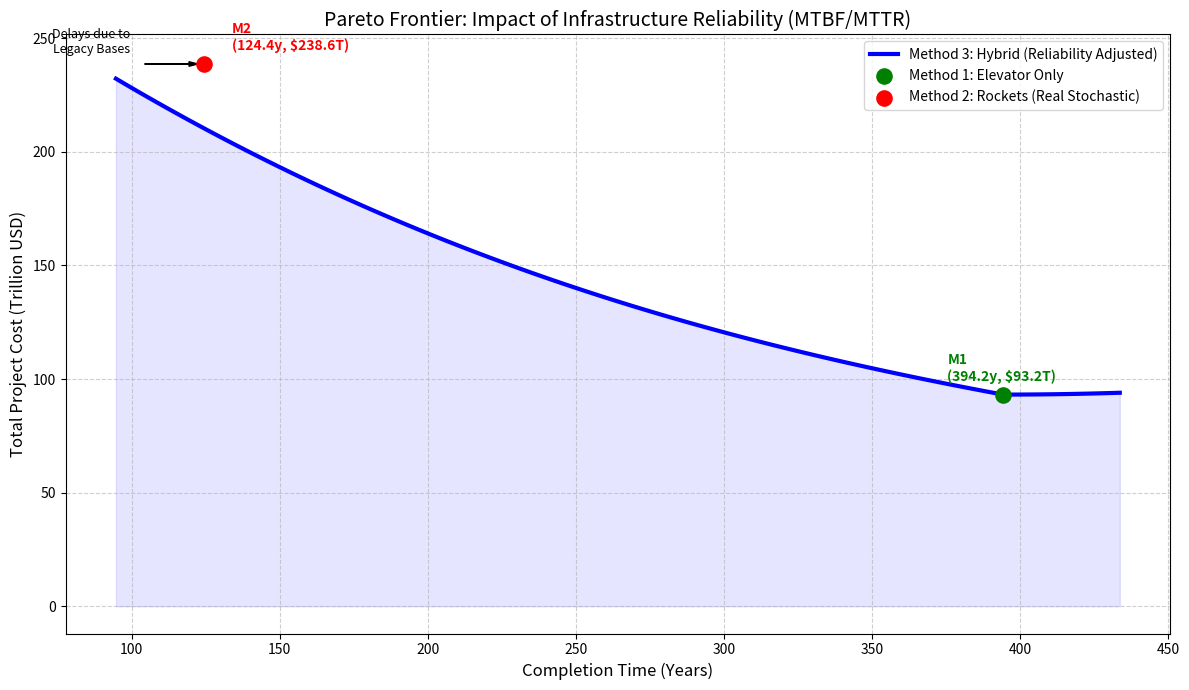
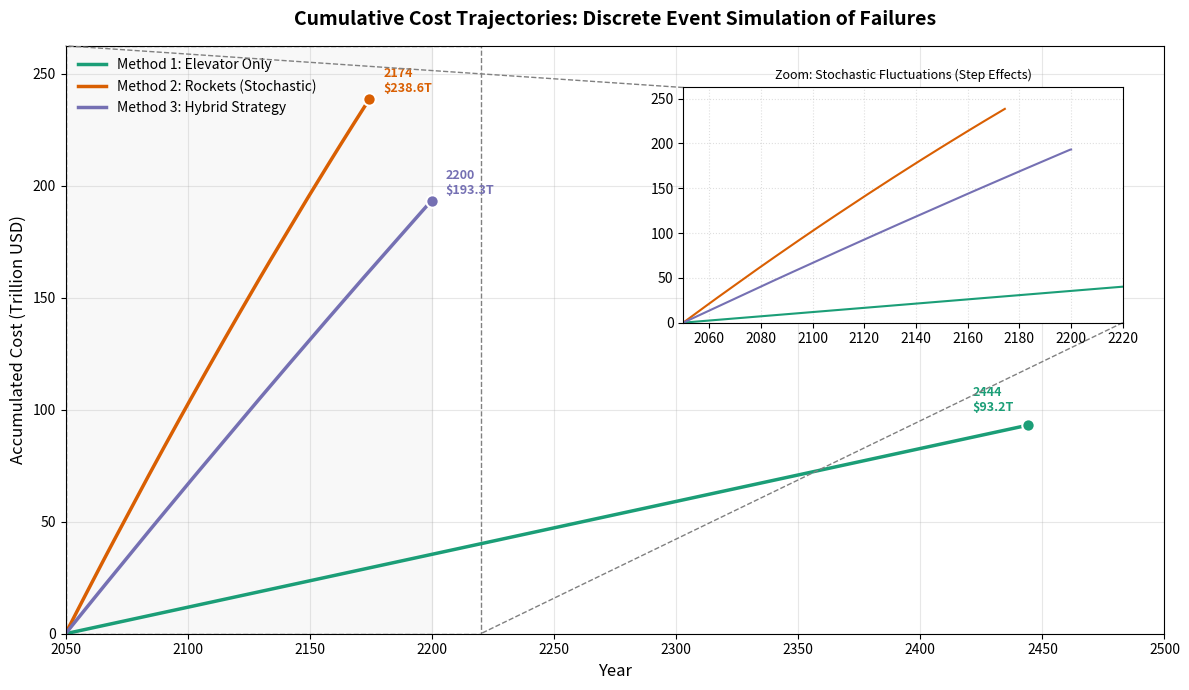

Write the Python code that produced these figures, in order.
import numpy as np
import pandas as pd
import matplotlib.pyplot as plt
from mpl_toolkits.axes_grid1.inset_locator import inset_axes, mark_inset

# =============================================================================
# 1. 基础参数与设置
# =============================================================================
M_TOTAL = 1e8
G0, MU, RE, RGEO = 9.80665, 398600.44, 6378.0, 42164.0
V_ROT_EQUATOR = 0.4651
ALPHA_G, ALPHA_E = 0.3, 0.6
L_MAX = 6000.0
DV_G, ISP_G = 2.2, 460.0
DV_BASE, ISP_E = 15.2, 430.0
C_DRY, C_PROP = 3.1e6, 500.0
N_PORTS, U_PORT = 3, 179000.0
ETA_E, PI_E = 0.8, 0.03
LAMBDA_J = 2.0
SCALE_DISCOUNT = 0.2  # 20% 规模折扣
START_YEAR = 2050

BASES_DATA = {
    "Alaska (USA)": 57.43528, "Vandenberg (USA)": 34.75133,
    "Starbase (USA)": 25.99700, "Cape Canaveral (USA)": 28.48889,
    "Wallops (USA)": 37.84333, "Baikonur (KAZ)": 45.96500,
    "Kourou (GUF)": 5.16900, "Sriharikota (IND)": 13.72000,
    "Taiyuan (CHN)": 38.84910, "Mahia (NZL)": -39.26085
}

# 绘图配色
colors = {
    'rocket': '#D95F02',   # 砖红
    'elevator': '#1B9E77', # 蓝绿/深绿
    'hybrid': '#7570B3'    # 蓝紫
}

# =============================================================================
# 2. 基地异质性配置 (基于真实建成时间的故障模型)
# =============================================================================
# 定义梯队参数: 设施越老，MTBF越短(易坏)，MTTR越长(难修)
TIER_PARAMS = {
    "Modern":   {"mtbf": 300, "mttr": 1},  # 新建: 300天坏一次, 修5天
    "Standard": {"mtbf": 200, "mttr": 2}, # 标准: 150天坏一次, 修10天
    "Legacy":   {"mtbf": 140,  "mttr": 4}  # 老旧: 60天坏一次, 修20天 (瓶颈所在)
}

# 真实映射表
BASE_TIERS = {
    "Starbase (USA)": "Modern", "Mahia (NZL)": "Modern", "Alaska (USA)": "Modern",
    "Kourou (GUF)": "Standard", "Taiyuan (CHN)": "Standard", "Sriharikota (IND)": "Standard",
    "Vandenberg (USA)": "Legacy", "Wallops (USA)": "Legacy", 
    "Cape Canaveral (USA)": "Legacy", "Baikonur (KAZ)": "Legacy"
}

def get_rocket_stats(dv, isp, alpha, is_elevator=False):
    r = np.exp((dv * 1000) / (isp * G0))
    kappa = r * (1 + alpha)
    cost = alpha * C_DRY + (r - 1) * (1 + alpha) * C_PROP
    if is_elevator:
        delta_epsilon = MU * (1/RE - 1/RGEO) * 1e6
        kwh_per_ton = (1000 * delta_epsilon) / (ETA_E * 3.6e6)
        cost += kappa * (kwh_per_ton * PI_E)
    return kappa, cost

# 初始化数据
k_g, cost_g = get_rocket_stats(DV_G, ISP_G, ALPHA_G, True)
yearly_payload_g = (N_PORTS * U_PORT) / k_g # 电梯是理想的，不打折

base_configs_list = []
for name, lat in BASES_DATA.items():
    v_rot = V_ROT_EQUATOR * np.cos(np.radians(lat))
    dv_eff = DV_BASE - v_rot
    k, c = get_rocket_stats(dv_eff, ISP_E, ALPHA_E, False)
    
    # 理论年运力 (Ideal Capacity)
    max_y_ideal = (LAMBDA_J * 365 * L_MAX) / k
    
    # 获取可靠性参数
    tier = BASE_TIERS.get(name, "Standard")
    params = TIER_PARAMS[tier]
    
    # 计算可用度 Availability = MTBF / (MTBF + MTTR)
    denom = params['mtbf'] + params['mttr']
    if denom == 0: availability = 1.0
    else: availability = params['mtbf'] / denom
    
    # 期望有效运力 (Effective Capacity) - 用于宏观规划
    # 这就是"系统感知到火箭不可靠"的数学体现
    max_y_effective = max_y_ideal * availability
    
    base_configs_list.append({
        "Name": name, "Cost": c, 
        "Yearly_Ideal": max_y_ideal, 
        "Yearly_Effective": max_y_effective, # 规划用这个
        "MTBF": params['mtbf'], "MTTR": params['mttr'],
        "Tier": tier
    })

df_bases = pd.DataFrame(base_configs_list).sort_values("Cost")
total_yearly_rockets_effective = df_bases["Yearly_Effective"].sum()

# 重新计算工期极限 (基于有效运力)
T_MIN = M_TOTAL / (yearly_payload_g + total_yearly_rockets_effective)
T_MAX = M_TOTAL / yearly_payload_g

# =============================================================================
# 3. 核心算法: 考虑故障风险的宏观规划求解器
# =============================================================================
def solve_allocation_with_reliability(time_target, total_mass):
    """
    使用'期望有效运力'进行分配决策。
    因为火箭不可靠，Effective Capacity 变小了，算法会自动减少对火箭的依赖。
    """
    final_marginal_discount = 0.0 
    
    for i in range(10):
        # 积分平均折扣
        avg_discount = final_marginal_discount * 0.5
        effective_base_costs = df_bases["Cost"] * (1 - avg_discount)
        avg_rocket_cost = effective_base_costs.mean()
        
        rem = total_mass
        cost_iter = 0
        mass_ele = 0
        mass_roc = 0
        
        if avg_rocket_cost < cost_g:
            # 极端情况优先火箭
            can_take_roc = min(rem, total_yearly_rockets_effective * time_target)
            cost_iter += can_take_roc * avg_rocket_cost 
            mass_roc += can_take_roc
            rem -= can_take_roc
            cost_iter += rem * cost_g
            mass_ele += rem
        else:
            # 正常优先电梯
            can_take_ele = min(rem, yearly_payload_g * time_target)
            cost_iter += can_take_ele * cost_g
            mass_ele += can_take_ele
            rem -= can_take_ele
            needed_rocket = rem
            for idx, b in df_bases.iterrows():
                if needed_rocket <= 0: break
                # 注意：这里分配的是 Effective Capacity，意味着算法已经预留了维修时间
                can_take = min(needed_rocket, b["Yearly_Effective"] * time_target)
                cost_iter += can_take * b["Cost"] * (1 - avg_discount)
                mass_roc += can_take
                needed_rocket -= can_take
        
        new_marginal_discount = SCALE_DISCOUNT * (mass_roc / total_mass)
        if abs(new_marginal_discount - final_marginal_discount) < 0.0001:
            return cost_iter, mass_roc, mass_ele, new_marginal_discount
        final_marginal_discount = new_marginal_discount
        
    return cost_iter, mass_roc, mass_ele, final_marginal_discount

# =============================================================================
# 4. 离散事件仿真器 (Stochastic Discrete Event Simulator)
# =============================================================================
def simulate_rocket_trajectory(target_mass, seed=42, pace_years=None):
    """
    火箭故障仿真引擎
    修正点：
    1. mttr == 0 时完全绕过随机数逻辑。
    2. 成本累加与质量累加同步，消除步长导致的数值偏移。
    3. 增加 pace_years 参数，并自动计算 Availability 补偿，确保准时完工。
    """
    if target_mass <= 0:
        return np.array([0]), np.array([0]), np.array([0])
        
    np.random.seed(seed)
    
    num_bases = len(df_bases)
    bases_status = np.ones(num_bases, dtype=int)
    repair_counters = np.zeros(num_bases, dtype=int)
    
    daily_caps = df_bases["Yearly_Ideal"].values / 365.0 
    
    unit_costs = df_bases["Cost"].values
    mtbfs = df_bases["MTBF"].values
    mttrs = df_bases["MTTR"].values

    # --- 核心修改：智能配速逻辑 ---
    if pace_years is not None:
        # 1. 计算理论上每天需要运多少
        daily_needed_raw = target_mass / (pace_years * 365.0)
        
        # 2. 计算平均可用度 (Availability Correction)
        # 如果不补偿，故障期间的损失就会导致延误。我们通过"加班"来补偿。
        # 估算全局平均可用度 (保守估计)
        # 这里为了精确，我们取所有基地可用度的加权平均，或者简单取一个代表值
        # 简单的加权逻辑:
        avg_availability = 1.0
        total_mtbf = np.sum(mtbfs)
        total_mttr = np.sum(mttrs)
        if total_mttr > 0:
             # 这只是一个粗略的全局估算，用于调整配速
             # 为了更准，我们对每个基地分别调整，这里简化为全局提升速率
             avg_availability = np.mean(mtbfs / (mtbfs + mttrs))

        # 3. 修正后的每日目标 (Availability Adjusted Target)
        # "为了在停工期间也能扯平，我们在工作期间必须跑得更快"
        daily_needed_corrected = daily_needed_raw / avg_availability
        
        daily_max_possible = np.sum(daily_caps)
        
        # 如果修正后的需求还在物理极限内，就降速执行；否则全速跑(那就没办法了)
        if daily_max_possible > daily_needed_corrected:
            throttle_factor = daily_needed_corrected / daily_max_possible
            daily_caps = daily_caps * throttle_factor
        # ----------------------------
    
    days = [0]
    costs = [0]
    masses = [0]
    
    current_mass = 0.0
    total_acc_cost = 0.0  # 引入实时成本累加，消除步长误差
    
    day_count = 0
    
    while current_mass < target_mass:
        day_count += 1
        daily_mass_this_day = 0.0
        
        for i in range(num_bases):
            # 1. 维修逻辑
            if bases_status[i] == 0:
                repair_counters[i] -= 1
                if repair_counters[i] <= 0:
                    bases_status[i] = 1
                else:
                    continue 
            
            # 2. 故障逻辑判定 (只有 MTTR > 0 才会触发损失)
            if mttrs[i] > 0:
                if np.random.rand() < (1.0 / mtbfs[i]):
                    bases_status[i] = 0
                    r_days = int(np.random.normal(mttrs[i], mttrs[i]*0.2))
                    repair_counters[i] = max(1, r_days)
                    continue 
            
            # 3. 正常发射
            prod = daily_caps[i]
            if current_mass + daily_mass_this_day + prod > target_mass:
                prod = target_mass - (current_mass + daily_mass_this_day)
            
            # --- 核心同步修正 ---
            # 1. 使用中点质量 (Midpoint Mass) 
            midpoint_mass = current_mass + daily_mass_this_day + (prod / 2.0)
            
            # 2. 瞬时折扣
            current_instant_discount = SCALE_DISCOUNT * (midpoint_mass / M_TOTAL)
            
            # 3. 累加成本
            total_acc_cost += prod * unit_costs[i] * (1 - current_instant_discount)
            
            daily_mass_this_day += prod
            
        current_mass += daily_mass_this_day
        
        # 每30天记录一次数据用于绘图
        if day_count % 30 == 0 or current_mass >= target_mass:
            days.append(day_count / 365.0)
            masses.append(current_mass)
            costs.append(total_acc_cost / 1e12)
            
        if day_count > 1000 * 365: break 
        
    return np.array(days), np.array(costs), np.array(masses)
# =============================================================================
# 5. 数据生成
# =============================================================================
print("正在执行异质性故障仿真...")

# --- A. 帕累托前沿 (基于期望有效运力) ---
t_axis = np.linspace(T_MIN, T_MAX * 1.1, 100) # 稍微延长以展示延误
pareto_data = []

for T in t_axis:
    # 这里的 solve 已经使用了 Effective Capacity，所以结果已经包含了"可靠性惩罚"
    raw_cost, m_roc, m_ele, avg_discount = solve_allocation_with_reliability(T, M_TOTAL)
    
    # 加上工期压力惩罚
    pressure = (T_MAX - T) / (T_MAX - T_MIN)
    final_cost = raw_cost * (1 + 0.5 * (pressure ** 2))
    
    pareto_data.append({
        "Time": T, 
        "Cost": final_cost / 1e12
    })

df_pareto = pd.DataFrame(pareto_data)

# --- B. 关键点与仿真 ---

# 1. Method 1 (Elevator Only) - 理想线性 (无摇晃)
t_m1 = T_MAX
cost_m1 = (M_TOTAL * cost_g) / 1e12
# 仿真数据生成 (线性)
years_m1 = np.linspace(0, t_m1, 200)
costs_m1 = years_m1 * (cost_m1 / t_m1)
years_m1 += START_YEAR

# 2. Method 2 (Rocket Only) - 随机故障仿真
# 目标: 运送 M_TOTAL
print("  Simulating Method 2 (Stochastic)...")
m2_days, m2_costs, _ = simulate_rocket_trajectory(M_TOTAL, seed=101)
# 加上压力惩罚 (基于实际耗时)
t_m2_real = m2_days[-1]
raw_cost_m2 = m2_costs[-1] * 1e12
pressure_m2 = (T_MAX - t_m2_real) / (T_MAX - T_MIN)
final_cost_m2 = raw_cost_m2 * (1 + 0.5 * pressure_m2**2)
cost_m2 = final_cost_m2 / 1e12
# 调整仿真曲线的高度以匹配含罚款的终点
m2_costs = m2_costs * (final_cost_m2 / raw_cost_m2)
years_m2 = m2_days + START_YEAR

# 3. Method 3 (Hybrid) - 混合仿真
# 目标: 150年 (期望)
t_target = 150.0
# 规划分配 (使用有效运力规划)
_, m_roc_plan, m_ele_plan, _ = solve_allocation_with_reliability(t_target, M_TOTAL)
print(f"  Simulating Method 3 (Hybrid): Rockets={m_roc_plan/1e6:.1f}Mt, Elevator={m_ele_plan/1e6:.1f}Mt")

# 3.1 电梯部分 (线性)
# 电梯速率
ele_rate = yearly_payload_g

# 3.2 火箭部分 (随机，强制降速)
m3_roc_days, m3_roc_costs, m3_roc_masses = simulate_rocket_trajectory(m_roc_plan, seed=101, pace_years=t_target)

# 3.3 合并曲线
# 我们需要一个统一的时间轴来叠加成本
max_time = max(m_ele_plan / ele_rate, m3_roc_days[-1])
common_time = np.linspace(0, max_time, 500)

# 插值火箭成本
interp_roc_cost = np.interp(common_time, m3_roc_days, m3_roc_costs)
# 计算电梯成本
ele_cost_total = (m_ele_plan * cost_g) / 1e12
interp_ele_cost = np.minimum(common_time * (ele_cost_total / (m_ele_plan/ele_rate)), ele_cost_total)

total_m3_cost = interp_roc_cost + interp_ele_cost
years_m3 = common_time + START_YEAR
t_m3_real = common_time[-1]
cost_m3 = total_m3_cost[-1]

# 压力惩罚
raw_cost_m3 = cost_m3 * 1e12
pressure_m3 = (T_MAX - t_m3_real) / (T_MAX - T_MIN)
final_cost_m3 = raw_cost_m3 * (1 + 0.5 * pressure_m3**2)
cost_m3_final = final_cost_m3 / 1e12
# 调整曲线
costs_m3 = total_m3_cost * (cost_m3_final / cost_m3)


# =============================================================================
# 6. 绘图 1: 帕累托前沿 (反映了可靠性惩罚)
# =============================================================================
plt.figure(figsize=(12, 7))

plt.plot(df_pareto["Time"], df_pareto["Cost"], 'b-', linewidth=3, label='Method 3: Hybrid (Reliability Adjusted)')
plt.fill_between(df_pareto["Time"], df_pareto["Cost"], color='blue', alpha=0.1)

plt.scatter(t_m1, cost_m1, color='green', s=120, zorder=5, label='Method 1: Elevator Only')
plt.annotate(f'M1\n({t_m1:.1f}y, ${cost_m1:.1f}T)', (t_m1, cost_m1), 
             xytext=(-40, 10), textcoords='offset points', color='green', fontweight='bold')

plt.scatter(t_m2_real, cost_m2, color='red', s=120, zorder=5, label='Method 2: Rockets (Real Stochastic)')
plt.annotate(f'M2\n({t_m2_real:.1f}y, ${cost_m2:.1f}T)', (t_m2_real, cost_m2), 
             xytext=(20, 10), textcoords='offset points', color='red', fontweight='bold')

# 标注火箭方案的延误
plt.arrow(t_m2_real - 20, cost_m2, 15, 0, head_width=2, head_length=3, fc='k', ec='k')
plt.text(t_m2_real - 25, cost_m2 + 5, "Delays due to\nLegacy Bases", ha='right', fontsize=9)

plt.title("Pareto Frontier: Impact of Infrastructure Reliability (MTBF/MTTR)", fontsize=14)
plt.xlabel("Completion Time (Years)", fontsize=12)
plt.ylabel("Total Project Cost (Trillion USD)", fontsize=12)
plt.grid(True, linestyle='--', alpha=0.6)
plt.legend(loc='upper right')

plt.tight_layout()
plt.savefig("pareto_frontier_reliability.png")
plt.show()

# =============================================================================
# 7. 绘图 2: 成本累积仿真 (含随机性特征)
# =============================================================================
fig, ax = plt.subplots(figsize=(12, 7))

# M1
ax.plot(years_m1, costs_m1, color=colors['elevator'], linestyle='-', linewidth=2.5, label='Method 1: Elevator Only')
ax.scatter(years_m1[-1], costs_m1[-1], color=colors['elevator'], s=80, zorder=5, edgecolor='white', linewidth=1.5)
ax.annotate(f'{int(years_m1[-1])}\n${costs_m1[-1]:.1f}T', (years_m1[-1], costs_m1[-1]), 
             xytext=(-40, 10), textcoords="offset points", color=colors['elevator'], fontweight='bold', fontsize=9)

# M2 (Stochastic)
ax.plot(years_m2, m2_costs, color=colors['rocket'], linestyle='-', linewidth=2.5, label='Method 2: Rockets (Stochastic)')
ax.scatter(years_m2[-1], m2_costs[-1], color=colors['rocket'], s=80, zorder=5, edgecolor='white', linewidth=1.5)
ax.annotate(f'{int(years_m2[-1])}\n${m2_costs[-1]:.1f}T', (years_m2[-1], m2_costs[-1]), 
             xytext=(10, 5), textcoords="offset points", color=colors['rocket'], fontweight='bold', fontsize=9)

# M3 (Hybrid Stochastic)
ax.plot(years_m3, costs_m3, color=colors['hybrid'], linestyle='-', linewidth=2.5, label='Method 3: Hybrid Strategy')
ax.scatter(years_m3[-1], costs_m3[-1], color=colors['hybrid'], s=80, zorder=5, edgecolor='white', linewidth=1.5)
ax.annotate(f'{int(years_m3[-1])}\n${costs_m3[-1]:.1f}T', (years_m3[-1], costs_m3[-1]), 
             xytext=(10, 5), textcoords="offset points", color=colors['hybrid'], fontweight='bold', fontsize=9)

ax.set_title("Cumulative Cost Trajectories: Discrete Event Simulation of Failures", fontsize=14, fontweight='bold', pad=15)
ax.set_xlabel("Year", fontsize=12)
ax.set_ylabel("Accumulated Cost (Trillion USD)", fontsize=12)
ax.grid(True, alpha=0.3)
ax.set_xlim(START_YEAR, START_YEAR + 450)
ax.set_ylim(0, max(cost_m2, cost_m3_final, cost_m1)*1.1)
ax.legend(loc='upper left', frameon=False)
ax.axvspan(2050, 2200, color='gray', alpha=0.05)

# Inset Zoom
axins = inset_axes(ax, width="40%", height="40%", loc=1, borderpad=3)
axins.plot(years_m1, costs_m1, color=colors['elevator'], linestyle='-')
axins.plot(years_m2, m2_costs, color=colors['rocket'], linestyle='-')
axins.plot(years_m3, costs_m3, color=colors['hybrid'], linestyle='-')
axins.set_xlim(2050, 2220)
axins.set_ylim(0, cost_m2 * 1.1)
axins.grid(True, linestyle=':', alpha=0.4)
axins.set_title("Zoom: Stochastic Fluctuations (Step Effects)", fontsize=9)
mark_inset(ax, axins, loc1=2, loc2=4, fc="none", ec="0.5", linestyle="--")

plt.tight_layout()
plt.savefig("simulation_trajectories_reliability.png", dpi=300)
plt.show()

print("--- 故障模型仿真完成 ---")
print(f"M2 实际完工时间: {t_m2_real:.1f} 年 (受老旧基地拖累)")
print(f"M3 实际完工时间: {t_m3_real:.1f} 年")